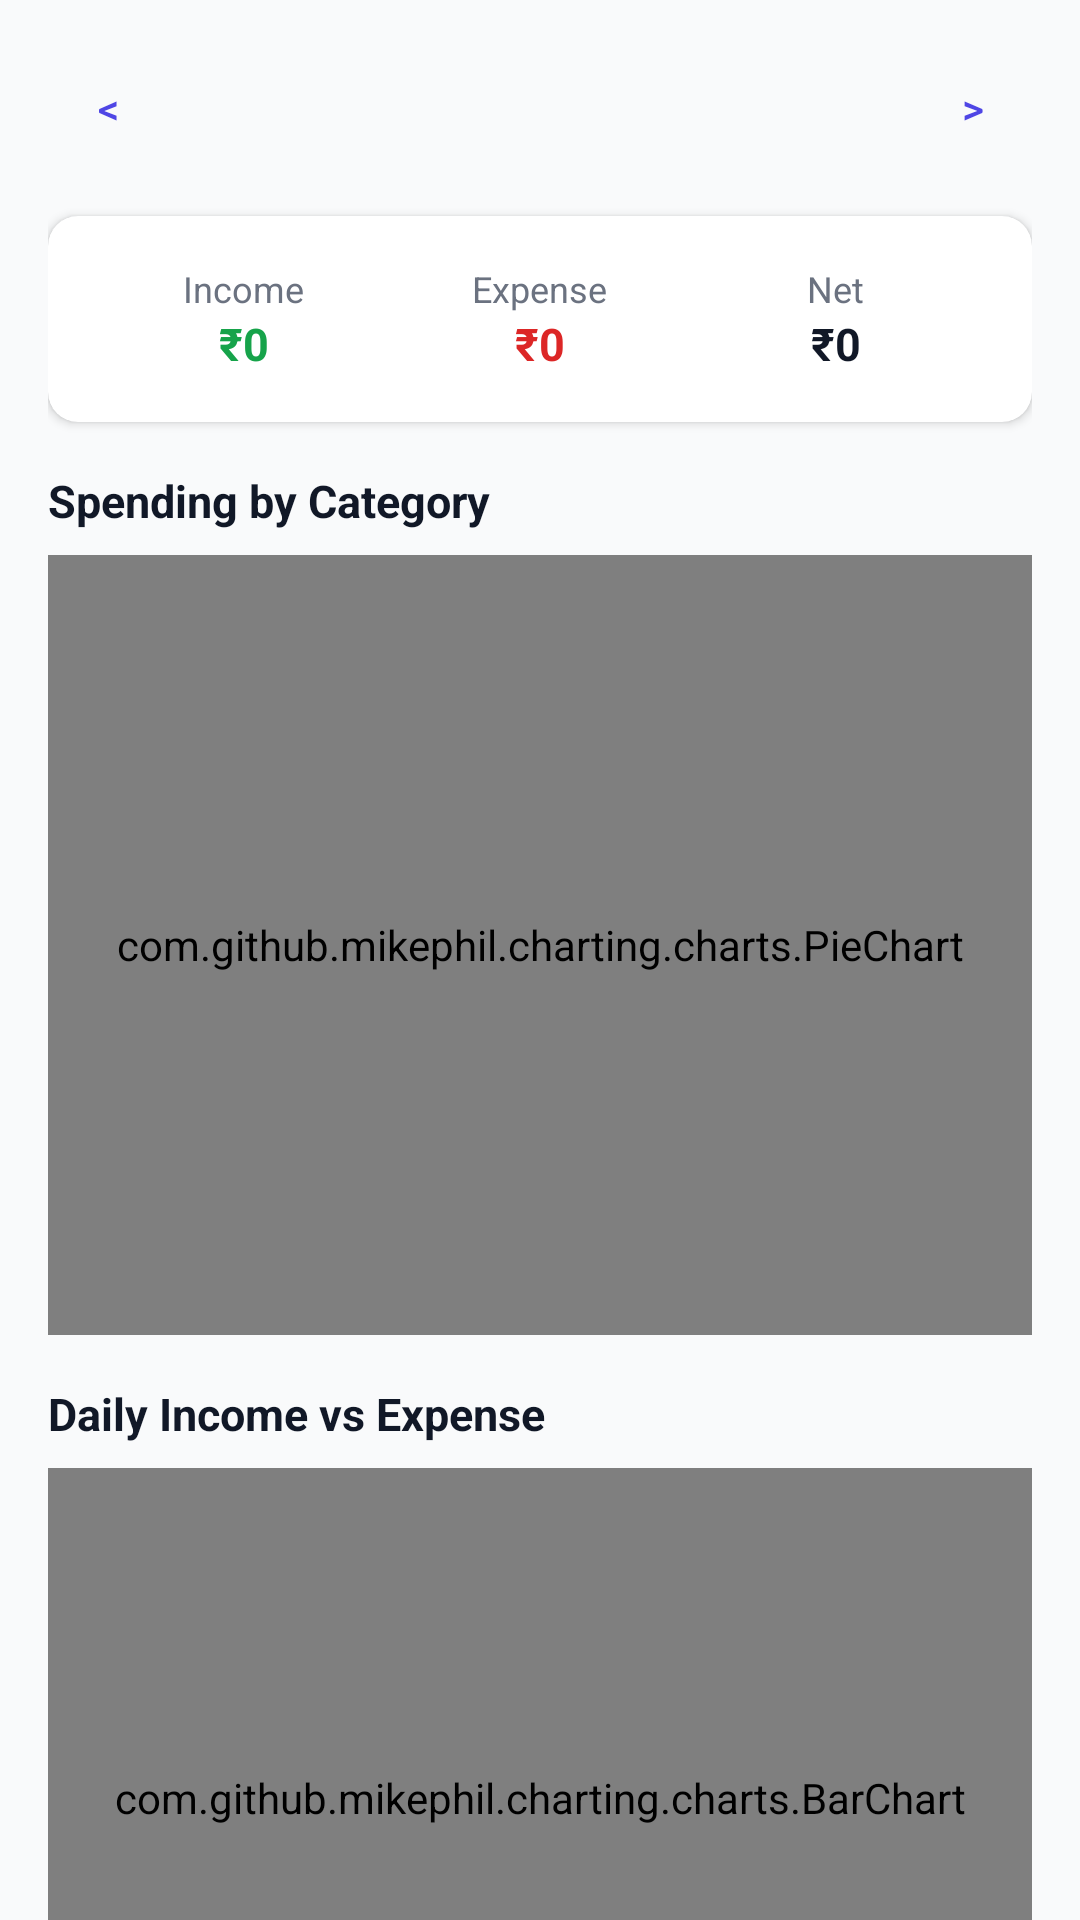

Produce the Android XML layout that renders to this screen, including the resource entries it uses.
<!-- AndroidManifest.xml: application theme Theme.FinanceTracker -->
<!-- res/layout/fragment_reports.xml -->
<?xml version="1.0" encoding="utf-8"?>
<androidx.core.widget.NestedScrollView
    xmlns:android="http://schemas.android.com/apk/res/android"
    android:layout_width="match_parent"
    android:layout_height="match_parent">

    <LinearLayout
        android:layout_width="match_parent"
        android:layout_height="wrap_content"
        android:orientation="vertical"
        android:padding="16dp">

        
        <LinearLayout
            android:layout_width="match_parent"
            android:layout_height="wrap_content"
            android:orientation="horizontal"
            android:gravity="center_vertical"
            android:layout_marginBottom="16dp">

            <Button
                android:id="@+id/btn_prev_month"
                android:layout_width="40dp"
                android:layout_height="40dp"
                android:text="&lt;"
                style="@style/Widget.MaterialComponents.Button.TextButton"/>

            <TextView
                android:id="@+id/tv_month_label"
                android:layout_width="0dp"
                android:layout_height="wrap_content"
                android:layout_weight="1"
                android:gravity="center"
                android:textSize="18sp"
                android:textStyle="bold"/>

            <Button
                android:id="@+id/btn_next_month"
                android:layout_width="40dp"
                android:layout_height="40dp"
                android:text="&gt;"
                style="@style/Widget.MaterialComponents.Button.TextButton"/>

        </LinearLayout>

        
        <com.google.android.material.card.MaterialCardView
            android:layout_width="match_parent"
            android:layout_height="wrap_content"
            android:layout_marginBottom="16dp"
            xmlns:app="http://schemas.android.com/apk/res-auto"
            app:cardCornerRadius="10dp"
            app:cardElevation="2dp">

            <LinearLayout
                android:layout_width="match_parent"
                android:layout_height="wrap_content"
                android:orientation="horizontal"
                android:padding="16dp">

                <LinearLayout
                    android:layout_width="0dp"
                    android:layout_height="wrap_content"
                    android:layout_weight="1"
                    android:orientation="vertical"
                    android:gravity="center">
                    <TextView android:layout_width="wrap_content" android:layout_height="wrap_content"
                        android:text="Income" android:textSize="12sp" android:textColor="@color/text_secondary"/>
                    <TextView android:id="@+id/tv_report_income" android:layout_width="wrap_content"
                        android:layout_height="wrap_content" android:textSize="15sp" android:textStyle="bold"
                        android:textColor="@color/income_green" android:text="₹0"/>
                </LinearLayout>

                <LinearLayout
                    android:layout_width="0dp"
                    android:layout_height="wrap_content"
                    android:layout_weight="1"
                    android:orientation="vertical"
                    android:gravity="center">
                    <TextView android:layout_width="wrap_content" android:layout_height="wrap_content"
                        android:text="Expense" android:textSize="12sp" android:textColor="@color/text_secondary"/>
                    <TextView android:id="@+id/tv_report_expense" android:layout_width="wrap_content"
                        android:layout_height="wrap_content" android:textSize="15sp" android:textStyle="bold"
                        android:textColor="@color/expense_red" android:text="₹0"/>
                </LinearLayout>

                <LinearLayout
                    android:layout_width="0dp"
                    android:layout_height="wrap_content"
                    android:layout_weight="1"
                    android:orientation="vertical"
                    android:gravity="center">
                    <TextView android:layout_width="wrap_content" android:layout_height="wrap_content"
                        android:text="Net" android:textSize="12sp" android:textColor="@color/text_secondary"/>
                    <TextView android:id="@+id/tv_report_net" android:layout_width="wrap_content"
                        android:layout_height="wrap_content" android:textSize="15sp" android:textStyle="bold"
                        android:text="₹0"/>
                </LinearLayout>

            </LinearLayout>
        </com.google.android.material.card.MaterialCardView>

        
        <TextView
            android:layout_width="wrap_content"
            android:layout_height="wrap_content"
            android:text="Spending by Category"
            android:textSize="15sp"
            android:textStyle="bold"
            android:layout_marginBottom="8dp"/>

        <com.github.mikephil.charting.charts.PieChart
            android:id="@+id/pie_chart"
            android:layout_width="match_parent"
            android:layout_height="260dp"
            android:layout_marginBottom="16dp"/>

        
        <TextView
            android:layout_width="wrap_content"
            android:layout_height="wrap_content"
            android:text="Daily Income vs Expense"
            android:textSize="15sp"
            android:textStyle="bold"
            android:layout_marginBottom="8dp"/>

        <com.github.mikephil.charting.charts.BarChart
            android:id="@+id/bar_chart"
            android:layout_width="match_parent"
            android:layout_height="220dp"/>

    </LinearLayout>
</androidx.core.widget.NestedScrollView>
<!-- resources referenced by this layout -->
<resources>
  <color name="expense_red">#dc2626</color>
  <color name="income_green">#16a34a</color>
  <color name="text_secondary">#6b7280</color>
  <style name="Theme.FinanceTracker" parent="Theme.MaterialComponents.Light.NoActionBar">
          <item name="colorPrimary">@color/colorPrimary</item>
          <item name="colorPrimaryVariant">@color/colorPrimaryVariant</item>
          <item name="colorOnPrimary">@color/colorOnPrimary</item>
          <item name="colorSecondary">@color/colorSecondary</item>
          <item name="colorOnSecondary">@color/colorOnSecondary</item>
          <item name="colorSurface">@color/colorSurface</item>
          <item name="colorOnSurface">@color/colorOnSurface</item>
          <item name="android:statusBarColor">@color/colorPrimaryDark</item>
          <item name="android:windowBackground">@color/background</item>
          <item name="android:textColor">@color/text_primary</item>
          <item name="android:editTextColor">@color/text_primary</item>
          
          <item name="android:windowFullscreen">false</item>
          <item name="android:windowContentOverlay">@null</item>
          <item name="android:windowIsFloating">false</item>
      </style>
  <color name="colorPrimary">#4f46e5</color>
  <color name="colorPrimaryVariant">#6366f1</color>
  <color name="colorOnPrimary">#FFFFFF</color>
  <color name="colorSecondary">#10b981</color>
  <color name="colorOnSecondary">#FFFFFF</color>
  <color name="colorSurface">#FFFFFF</color>
  <color name="colorOnSurface">#1f2937</color>
  <color name="colorPrimaryDark">#3730a3</color>
  <color name="background">#f9fafb</color>
  <color name="text_primary">#111827</color>
</resources>
